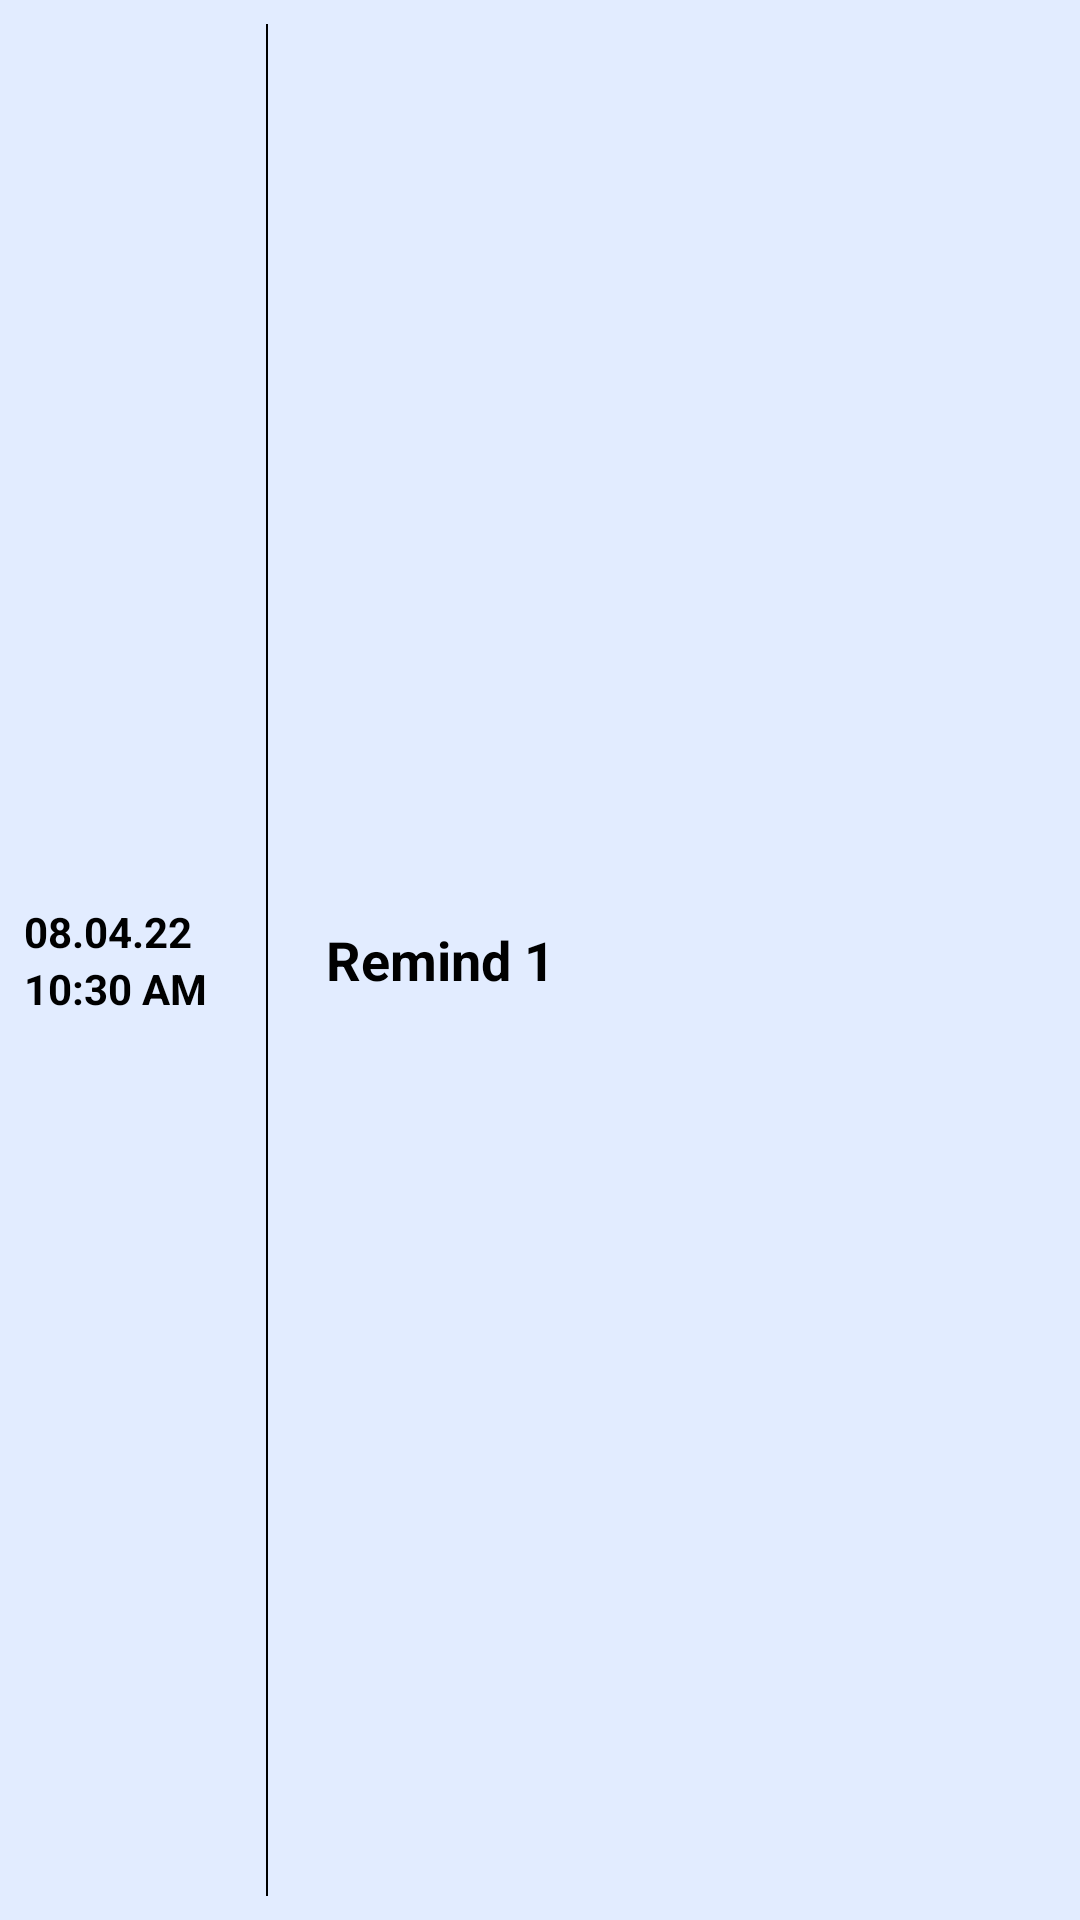

The Android layout XML behind this screen, and the referenced resources:
<!-- AndroidManifest.xml: application theme Theme.MyReminder -->
<!-- res/layout/task_layout.xml -->
<?xml version="1.0" encoding="utf-8"?>
<LinearLayout xmlns:android="http://schemas.android.com/apk/res/android"
    android:layout_width="match_parent"
    android:layout_height="72dp"
    android:background="#B3D6E4FF"
    android:layout_marginHorizontal="8dp"
    android:layout_marginTop="8dp"
    android:padding="8dp">
    <LinearLayout
        android:layout_width="0dp"
        android:layout_height="match_parent"
        android:layout_weight="2"
        android:gravity="center"
        android:orientation="vertical">
        <TextView
            android:layout_width="match_parent"
            android:layout_height="wrap_content"
            android:id="@+id/taskDate"
            android:layout_gravity="center_horizontal"
            android:text="@string/date_text"
            android:textColor="@color/black"
            android:textSize="14sp"
            android:textStyle="bold"
            />
        <TextView
            android:layout_width="match_parent"
            android:layout_height="wrap_content"
            android:id="@+id/taskTime"
            android:layout_gravity="center_horizontal"
            android:text="@string/time_text"
            android:textColor="@color/black"
            android:textSize="14sp"
            android:textStyle="bold"
            />

    </LinearLayout>
    <LinearLayout
        android:layout_width="0dp"
        android:layout_height="match_parent"
        android:layout_gravity="center_horizontal"
        android:layout_weight="0.5">
        <View
            android:layout_width="0.75dp"
            android:layout_height="match_parent"
            android:background="@color/black"
            />
    </LinearLayout>
    <LinearLayout
        android:layout_width="0dp"
        android:layout_height="wrap_content"
        android:layout_weight="5.5"
        android:layout_gravity="center_vertical">
        <TextView
            android:layout_width="match_parent"
            android:layout_height="wrap_content"
            android:id="@+id/remindText"
            android:text="Remind 1"
            android:textColor="@color/black"
            android:textStyle="bold"
            android:textSize="18sp"/>

    </LinearLayout>
    <LinearLayout
        android:layout_width="0dp"
        android:layout_height="match_parent"
        android:layout_gravity="center_vertical"
        android:layout_weight="0.5">
        <ImageView
            android:id="@+id/delete_task"
            android:src="@drawable/ic_baseline_delete_24"
            android:layout_width="match_parent"
            android:layout_height="match_parent">
        </ImageView>
    </LinearLayout>









</LinearLayout>
<!-- resources referenced by this layout -->
<resources>
  <string name="date_text">08.04.22</string>
  <string name="time_text">10:30 AM</string>
  <style name="Theme.MyReminder" parent="Theme.MaterialComponents.DayNight.DarkActionBar">
          
          <item name="colorPrimary">@color/purple_200</item>
          <item name="colorPrimaryVariant">@color/purple_700</item>
          <item name="colorOnPrimary">@color/black</item>
          
          <item name="colorSecondary">@color/teal_200</item>
          <item name="colorSecondaryVariant">@color/teal_200</item>
          <item name="colorOnSecondary">@color/black</item>
          
          <item name="android:statusBarColor">?attr/colorPrimaryVariant</item>
          
      </style>
  <!-- not gathered from this repository: default colours our renderer supplied (Android Studio template values) -->
  <color name="purple_200">#FFBB86FC</color>
  <color name="purple_700">#FF3700B3</color>
  <color name="teal_200">#FF03DAC5</color>
  <color name="black">#FF000000</color>
</resources>
